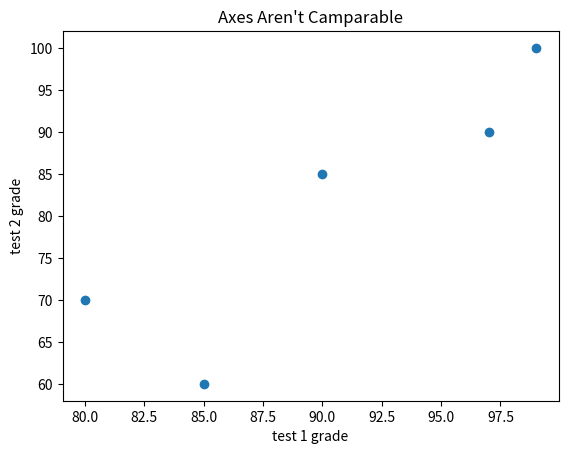

Recreate this plot in Python.
from matplotlib import pyplot as plt

test_1_grades = [99, 90, 85, 97, 80]
test_2_grades = [100, 85, 60, 90, 70]

plt.scatter(test_1_grades, test_2_grades)
plt.title("Axes Aren't Camparable")
plt.xlabel("test 1 grade")
plt.ylabel("test 2 grade")
plt.show()
